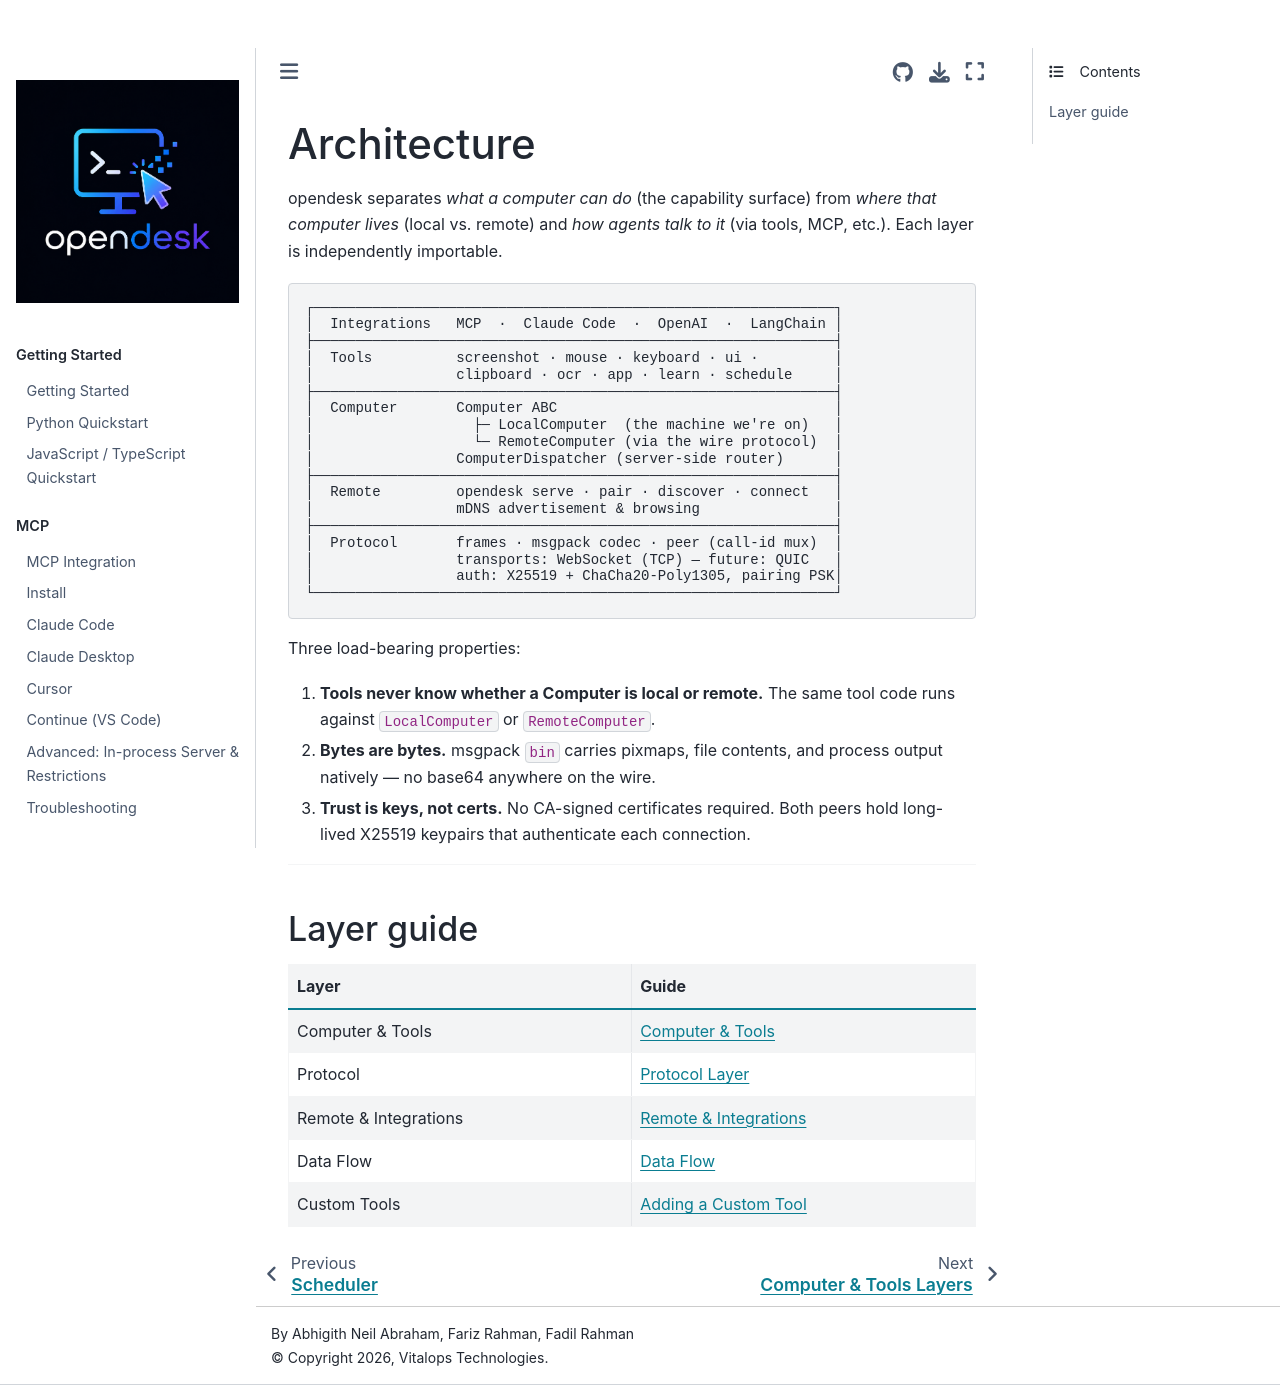

repository: vitalops/opencua · page: docs/architecture/index.html · generator: mkdocs

# Architecture

opendesk separates *what a computer can do* (the capability surface) from
*where that computer lives* (local vs. remote) and *how agents talk to it*
(via tools, MCP, etc.). Each layer is independently importable.

```
┌──────────────────────────────────────────────────────────────┐
│  Integrations   MCP  ·  Claude Code  ·  OpenAI  ·  LangChain │
├──────────────────────────────────────────────────────────────┤
│  Tools          screenshot · mouse · keyboard · ui ·         │
│                 clipboard · ocr · app · learn · schedule     │
├──────────────────────────────────────────────────────────────┤
│  Computer       Computer ABC                                 │
│                   ├─ LocalComputer  (the machine we're on)   │
│                   └─ RemoteComputer (via the wire protocol)  │
│                 ComputerDispatcher (server-side router)      │
├──────────────────────────────────────────────────────────────┤
│  Remote         opendesk serve · pair · discover · connect   │
│                 mDNS advertisement & browsing                │
├──────────────────────────────────────────────────────────────┤
│  Protocol       frames · msgpack codec · peer (call-id mux)  │
│                 transports: WebSocket (TCP) — future: QUIC   │
│                 auth: X25519 + ChaCha20-Poly1305, pairing PSK│
└──────────────────────────────────────────────────────────────┘
```

Three load-bearing properties:

1. **Tools never know whether a Computer is local or remote.** The same tool
   code runs against `LocalComputer` or `RemoteComputer`.
2. **Bytes are bytes.** msgpack `bin` carries pixmaps, file contents, and
   process output natively — no base64 anywhere on the wire.
3. **Trust is keys, not certs.** No CA-signed certificates required. Both
   peers hold long-lived X25519 keypairs that authenticate each connection.

---

## Layer guide

| Layer | Guide |
|---|---|
| Computer & Tools | [Computer & Tools](layers.md) |
| Protocol | [Protocol Layer](protocol-layer.md) |
| Remote & Integrations | [Remote & Integrations](remote-layer.md) |
| Data Flow | [Data Flow](data-flow.md) |
| Custom Tools | [Adding a Custom Tool](custom-tools.md) |
